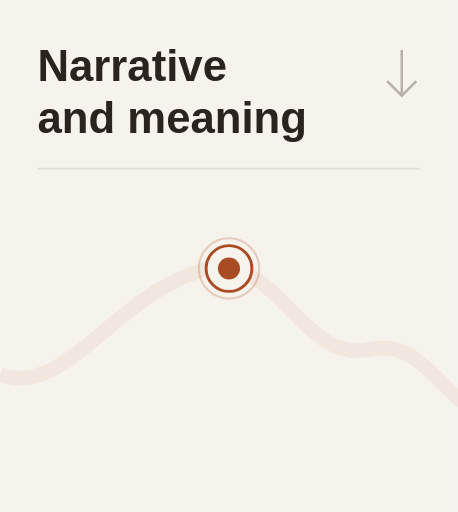
t = 0.00 s
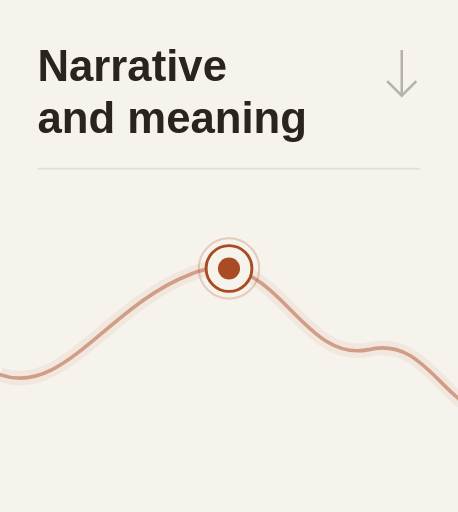
t = 8.60 s
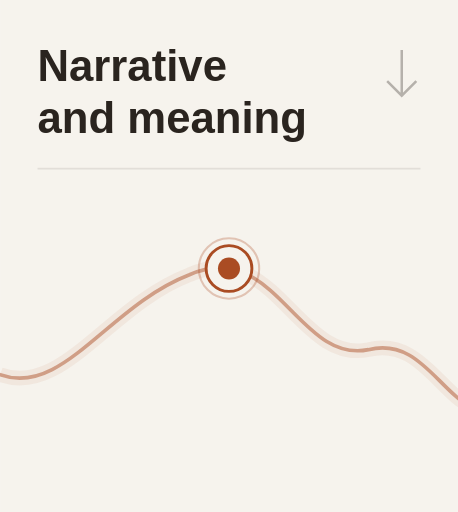
t = 8.95 s
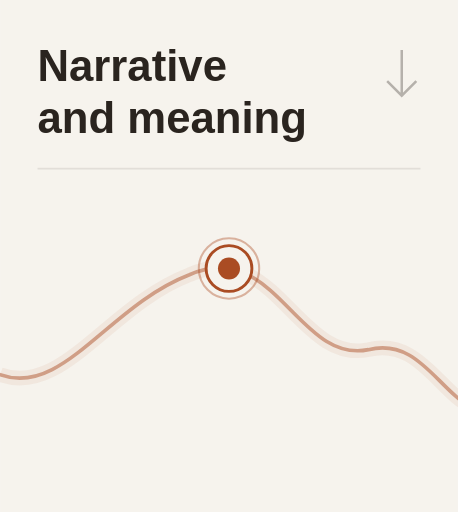
t = 9.30 s
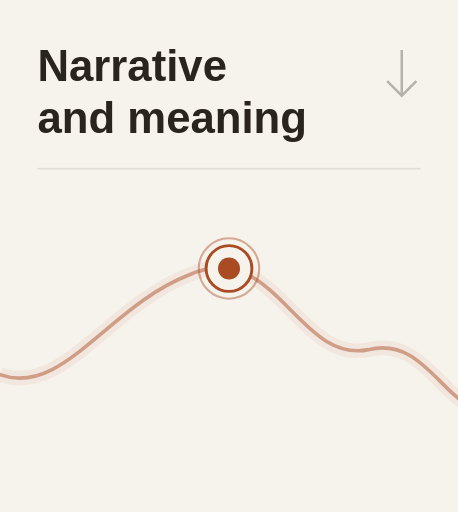
t = 9.65 s
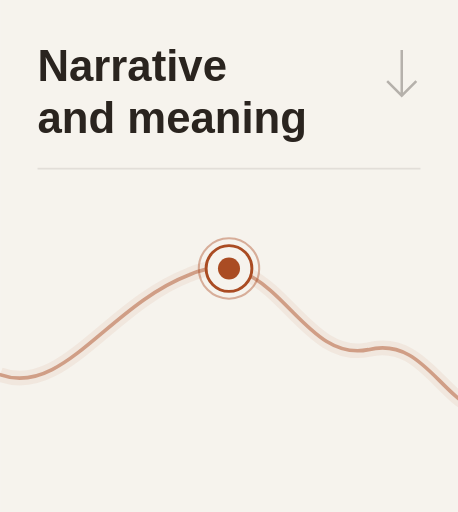
t = 10.00 s

The animated SVG that drew these frames (rendered in a browser with its animation timeline set to each time). Animation: 2 CSS @keyframes rules; frames cover the first 10.00 s.

<svg xmlns="http://www.w3.org/2000/svg" width="220" height="246" viewBox="0 0 220 246"><title>Narrative and meaning</title><style>@keyframes ink{from{stroke-dashoffset:1000}to{stroke-dashoffset:0}}@keyframes pulse{0%,100%{stroke-opacity:.24}50%{stroke-opacity:.45}}.w{stroke-dasharray:1000;animation:ink 2.8s ease-out 5.8s both}.p{animation:pulse 2.2s ease-in-out 8.6s 3 both}@media(prefers-reduced-motion:reduce){.w,.p{animation:none!important;stroke-dashoffset:0!important}}</style><rect width="220" height="246" fill="#F6F3ED"/><g font-family="Manrope,Arial,sans-serif" font-size="21" font-weight="600" fill="#2A241F"><text x="18" y="39">Narrative</text><text x="18" y="64">and meaning</text></g><path d="M18 81 H202" stroke="#E2DED8" stroke-width=".8"/><path d="M193 24 V45 M186 39 L193 46 L200 39" fill="none" stroke="#635C57" opacity=".44" stroke-width="1.2"/><g transform="translate(0 0)"><path d="M 0 180 C 30 191 52 147 91 132 C 132 114 143 175 177 168 C 210 160 215 211 251 196 C 289 180 302 114 339 129 C 375 140 375 211 417 200 C 445 193 456 164 483 160 C 510 158 521 213 556 196 C 580 187 597 126 623 124 C 657 109 662 158 690 156 C 729 150 722 96 761 105 C 792 110 800 151 833 145 C 859 141 867 118 880 111" fill="none" stroke="#AA4C23" stroke-width="7" opacity=".07"/><path class="w" d="M 0 180 C 30 191 52 147 91 132 C 132 114 143 175 177 168 C 210 160 215 211 251 196 C 289 180 302 114 339 129 C 375 140 375 211 417 200 C 445 193 456 164 483 160 C 510 158 521 213 556 196 C 580 187 597 126 623 124 C 657 109 662 158 690 156 C 729 150 722 96 761 105 C 792 110 800 151 833 145 C 859 141 867 118 880 111" fill="none" stroke="#AA4C23" stroke-width="1.75" opacity=".47" stroke-linecap="round" pathLength="1000"/></g><circle class="p" cx="110" cy="129.01" r="14.5" fill="none" stroke="#AA4C23" stroke-width="1" stroke-opacity=".24"/><circle cx="110" cy="129.01" r="11" fill="#F6F3ED" stroke="#AA4C23" stroke-width="1.4"/><circle cx="110" cy="129.01" r="5.3" fill="#AA4C23"/></svg>
